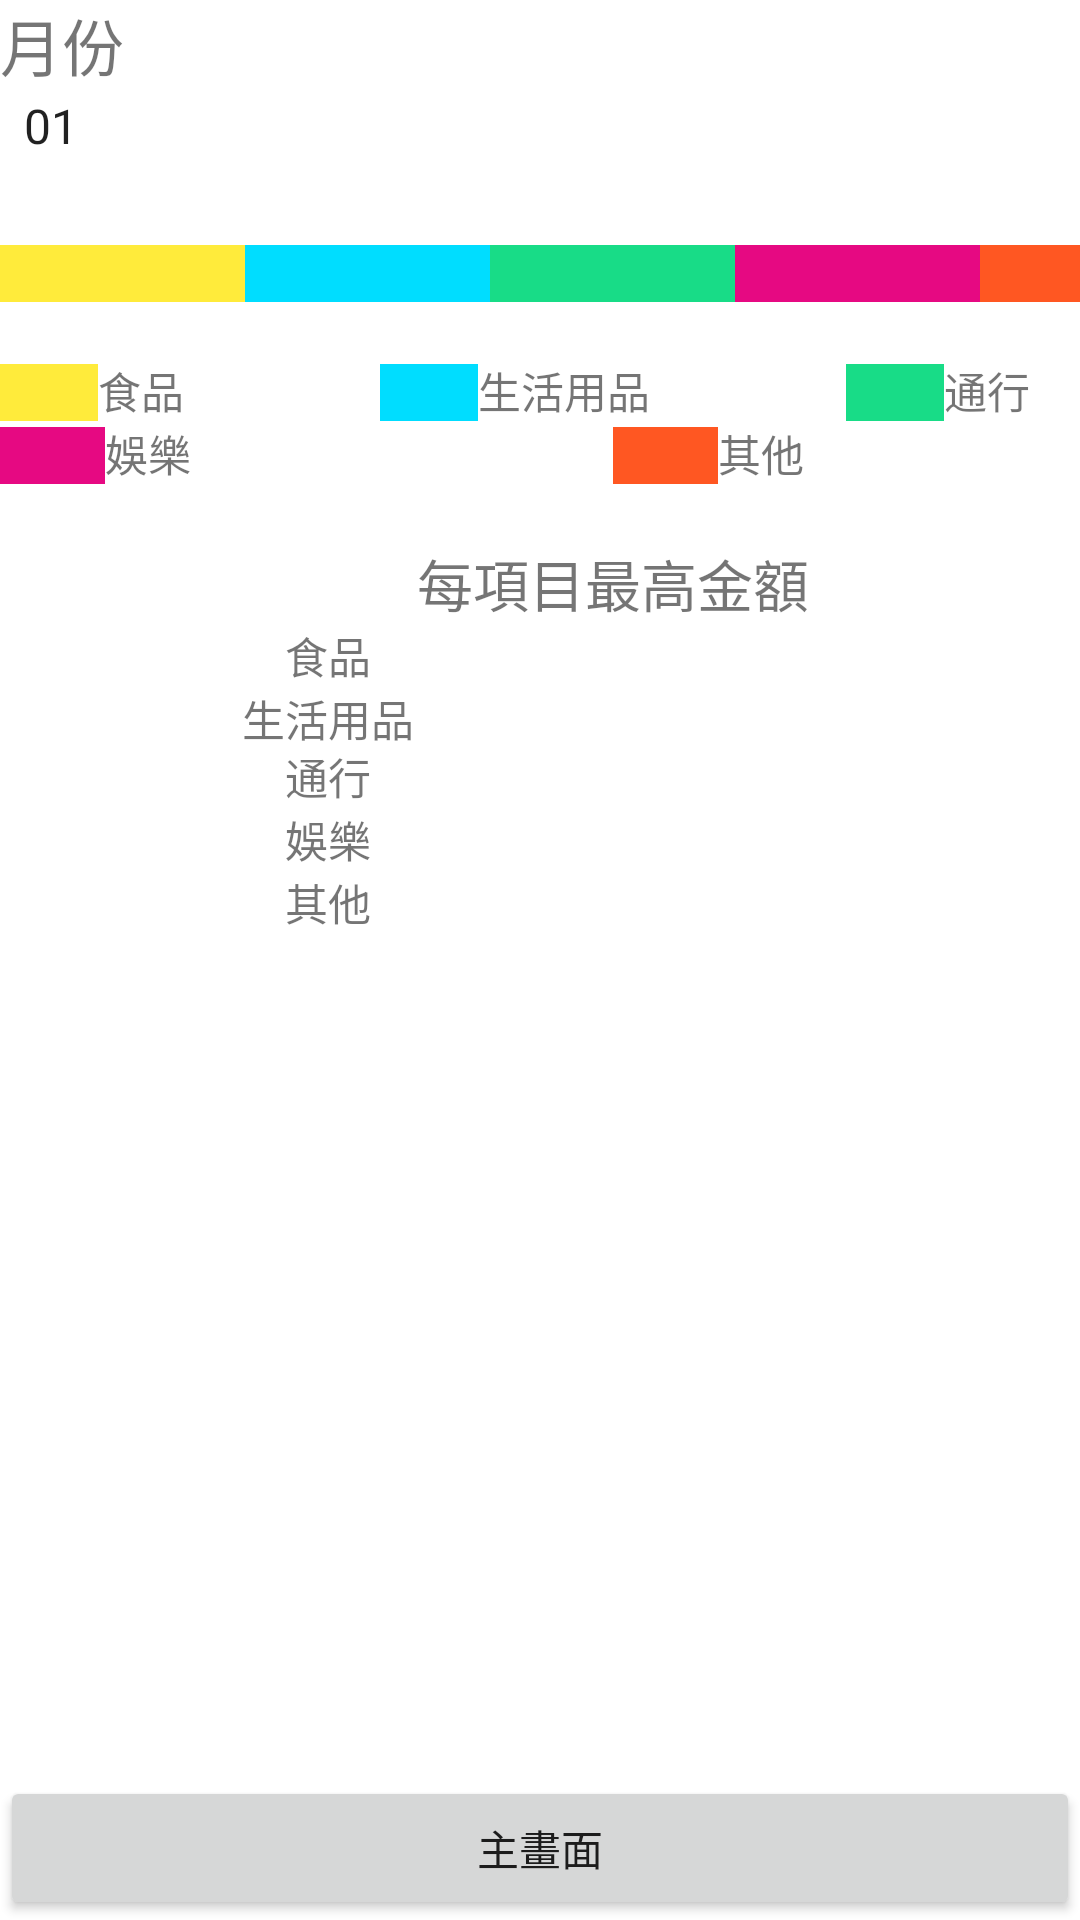

This screen was rendered from an Android layout file. Write that file and the resources it references.
<!-- AndroidManifest.xml: application theme Theme.Demo2021110 -->
<!-- res/layout/activity_anapage.xml -->
<?xml version="1.0" encoding="utf-8"?>
<androidx.constraintlayout.widget.ConstraintLayout xmlns:android="http://schemas.android.com/apk/res/android"
    xmlns:app="http://schemas.android.com/apk/res-auto"
    xmlns:tools="http://schemas.android.com/tools"
    android:layout_width="match_parent"
    android:layout_height="match_parent"
    tools:context=".anapage">

    <Button
        android:id="@+id/anapagenack"
        android:layout_width="0dp"
        android:layout_height="wrap_content"
        android:text="主畫面"
        app:layout_constraintBottom_toBottomOf="parent"
        app:layout_constraintEnd_toEndOf="parent"
        app:layout_constraintStart_toStartOf="parent" />

    <LinearLayout
        android:layout_width="409dp"
        android:layout_height="wrap_content"
        android:orientation="vertical"
        app:layout_constraintTop_toTopOf="parent"
        tools:layout_editor_absoluteX="1dp">

        <TextView
            android:id="@+id/textView55"
            android:layout_width="match_parent"
            android:layout_height="wrap_content"
            android:text="月份"
            android:textSize="10pt" />

        <Spinner
            android:id="@+id/spinner2"
            android:layout_width="match_parent"
            android:layout_height="wrap_content"
            android:entries="@array/month"
            android:textSize="10pt" />

        <TextView
            android:id="@+id/txtallmonthallsum"
            android:layout_width="match_parent"
            android:layout_height="wrap_content"
            android:gravity="center"
            android:textSize="10pt" />

        <LinearLayout
            android:layout_width="match_parent"
            android:layout_height="wrap_content"
            android:orientation="horizontal">

            <TextView
                android:id="@+id/txtfoodcolor"
                android:layout_width="wrap_content"
                android:layout_height="wrap_content"
                android:layout_weight=".2"
                android:background="#FFEB3B" />

            <TextView
                android:id="@+id/txtlifecolor"
                android:layout_width="wrap_content"
                android:layout_height="wrap_content"
                android:layout_weight=".2"
                android:background="@android:color/holo_blue_bright" />

            <TextView
                android:id="@+id/txtpasscolor"
                android:layout_width="wrap_content"
                android:layout_height="wrap_content"
                android:layout_weight=".2"
                android:background="#18DC87" />

            <TextView
                android:id="@+id/txtetitcolor"
                android:layout_width="wrap_content"
                android:layout_height="wrap_content"
                android:layout_weight=".2"
                android:background="#E60982" />

            <TextView
                android:id="@+id/txtothercolor"
                android:layout_width="wrap_content"
                android:layout_height="wrap_content"
                android:layout_weight=".2"
                android:background="#FF5722" />
        </LinearLayout>

        <TextView
            android:id="@+id/textView48"
            android:layout_width="match_parent"
            android:layout_height="wrap_content" />

        <LinearLayout
            android:layout_width="match_parent"
            android:layout_height="wrap_content"
            android:orientation="horizontal">

            <TextView
                android:id="@+id/textView44"
                android:layout_width="wrap_content"
                android:layout_height="wrap_content"
                android:layout_weight=".1"
                android:background="#FFEB3B" />

            <TextView
                android:id="@+id/txtfoodpt"
                android:layout_width="wrap_content"
                android:layout_height="wrap_content"
                android:layout_weight=".2"
                android:text="食品"
                android:textSize="7pt" />

            <TextView
                android:id="@+id/textView46"
                android:layout_width="wrap_content"
                android:layout_height="wrap_content"
                android:layout_weight=".1"
                android:background="@android:color/holo_blue_bright" />

            <TextView
                android:id="@+id/txtlifept"
                android:layout_width="wrap_content"
                android:layout_height="wrap_content"
                android:layout_weight=".2"
                android:text="生活用品"
                android:textSize="7pt" />

            <TextView
                android:id="@+id/textView49"
                android:layout_width="wrap_content"
                android:layout_height="wrap_content"
                android:layout_weight=".1"
                android:background="#18DC87" />

            <TextView
                android:id="@+id/txtpasspt"
                android:layout_width="wrap_content"
                android:layout_height="wrap_content"
                android:layout_weight=".2"
                android:text="通行"
                android:textSize="7pt" />
        </LinearLayout>

        <LinearLayout
            android:layout_width="match_parent"
            android:layout_height="wrap_content"
            android:orientation="horizontal">

            <TextView
                android:id="@+id/textView51"
                android:layout_width="wrap_content"
                android:layout_height="wrap_content"
                android:layout_weight=".1"
                android:background="#E60982" />

            <TextView
                android:id="@+id/txtetitpt"
                android:layout_width="wrap_content"
                android:layout_height="wrap_content"
                android:layout_weight=".4"
                android:text="娛樂"
                android:textSize="7pt" />

            <TextView
                android:id="@+id/textView54"
                android:layout_width="wrap_content"
                android:layout_height="wrap_content"
                android:layout_weight=".1"
                android:background="#FF5722" />

            <TextView
                android:id="@+id/txtotherpt"
                android:layout_width="wrap_content"
                android:layout_height="wrap_content"
                android:layout_weight=".4"
                android:text="其他"
                android:textSize="7pt" />
        </LinearLayout>

        <TextView
            android:id="@+id/textView69"
            android:layout_width="match_parent"
            android:layout_height="wrap_content" />

        <TextView
            android:id="@+id/textView57"
            android:layout_width="match_parent"
            android:layout_height="wrap_content"
            android:gravity="center"
            android:text="每項目最高金額"
            android:textSize="9pt" />

        <LinearLayout
            android:layout_width="match_parent"
            android:layout_height="wrap_content"
            android:orientation="horizontal">

            <TextView
                android:id="@+id/textView58"
                android:layout_width="wrap_content"
                android:layout_height="wrap_content"
                android:layout_weight=".5"
                android:gravity="center"
                android:text="食品"
                android:textSize="7pt" />

            <TextView
                android:id="@+id/txtfoodhighsum"
                android:layout_width="wrap_content"
                android:layout_height="wrap_content"
                android:layout_weight=".5"
                android:gravity="center"
                android:textSize="7pt" />
        </LinearLayout>

        <LinearLayout
            android:layout_width="match_parent"
            android:layout_height="wrap_content"
            android:orientation="horizontal">

            <TextView
                android:id="@+id/textView60"
                android:layout_width="438dp"
                android:layout_height="match_parent"
                android:layout_weight=".5"
                android:gravity="center"
                android:text="生活用品"
                android:textSize="7pt" />

            <TextView
                android:id="@+id/txtlifehighsum"
                android:layout_width="match_parent"
                android:layout_height="wrap_content"
                android:layout_weight=".5"
                android:gravity="center"
                android:textSize="7pt" />
        </LinearLayout>

        <LinearLayout
            android:layout_width="match_parent"
            android:layout_height="wrap_content"
            android:orientation="horizontal">

            <TextView
                android:id="@+id/textView62"
                android:layout_width="wrap_content"
                android:layout_height="wrap_content"
                android:layout_weight=".5"
                android:gravity="center"
                android:text="通行"
                android:textSize="7pt" />

            <TextView
                android:id="@+id/txtpasshighsum"
                android:layout_width="wrap_content"
                android:layout_height="wrap_content"
                android:layout_weight=".5"
                android:gravity="center"
                android:textSize="7pt" />
        </LinearLayout>

        <LinearLayout
            android:layout_width="match_parent"
            android:layout_height="wrap_content"
            android:orientation="horizontal">

            <TextView
                android:id="@+id/textView64"
                android:layout_width="wrap_content"
                android:layout_height="wrap_content"
                android:layout_weight=".5"
                android:gravity="center"
                android:text="娛樂"
                android:textSize="7pt" />

            <TextView
                android:id="@+id/txtetithighsum"
                android:layout_width="wrap_content"
                android:layout_height="wrap_content"
                android:layout_weight=".5"
                android:gravity="center"
                android:textSize="7pt" />
        </LinearLayout>

        <LinearLayout
            android:layout_width="match_parent"
            android:layout_height="wrap_content"
            android:orientation="horizontal">

            <TextView
                android:id="@+id/textView67"
                android:layout_width="wrap_content"
                android:layout_height="wrap_content"
                android:layout_weight=".5"
                android:gravity="center"
                android:text="其他"
                android:textSize="7pt" />

            <TextView
                android:id="@+id/txtotherhighsum"
                android:layout_width="wrap_content"
                android:layout_height="wrap_content"
                android:layout_weight=".5"
                android:gravity="center"
                android:textSize="7pt" />
        </LinearLayout>
    </LinearLayout>
</androidx.constraintlayout.widget.ConstraintLayout>
<!-- resources referenced by this layout -->
<resources>
  <string-array name="month">
          <item>01</item>
          <item>02</item>
          <item>03</item>
          <item>04</item>
          <item>05</item>
          <item>06</item>
          <item>07</item>
          <item>08</item>
          <item>09</item>
          <item>10</item>
          <item>11</item>
          <item>12</item>
      </string-array>
  <style name="Theme.Demo2021110" parent="Theme.MaterialComponents.DayNight.DarkActionBar">
          
          <item name="colorPrimary">@color/purple_500</item>
          <item name="colorPrimaryVariant">@color/purple_700</item>
          <item name="colorOnPrimary">@color/white</item>
          
          <item name="colorSecondary">@color/teal_200</item>
          <item name="colorSecondaryVariant">@color/teal_700</item>
          <item name="colorOnSecondary">@color/black</item>
          
          <item name="android:statusBarColor" tools:targetApi="l">?attr/colorPrimaryVariant</item>
          
      </style>
  <!-- not gathered from this repository: default colours our renderer supplied (Android Studio template values) -->
  <color name="purple_500">#FF6200EE</color>
  <color name="purple_700">#FF3700B3</color>
  <color name="teal_200">#FF03DAC5</color>
  <color name="teal_700">#FF018786</color>
  <color name="black">#FF000000</color>
  <color name="white">#FFFFFFFF</color>
</resources>
